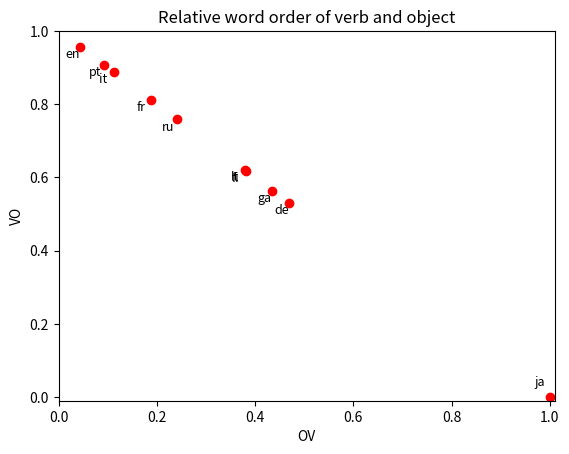

Generate this figure with matplotlib:
import sys
import matplotlib.pyplot as plt

labels = {0:'en', 1:'ru', 2:'fr',3:'ja',4:'fi',5:'pt',6:'lt',7:'ga',8:'it',9:'de'}
x = [0.044, 0.241, 0.188, 1.0, 0.382, 0.092, 0.380, 0.435, 0.112, 0.470]  # proportion of OV
y = [0.956, 0.759, 0.812, 0, 0.618, 0.908, 0.620, 0.564, 0.888, 0.530]  # proportion of VO
plt.plot(x, y, 'ro')
plt.title('Relative word order of verb and object')
plt.xlim([0,1.01]) # Set the x and y axis ranges
plt.ylim([-0.01,1])
plt.xlabel('OV') # Set the x and y axis labels
plt.ylabel('VO')
for i in labels:  # Add labels to each of the points
	if i!=3:
		plt.text(x[i]-0.03, y[i]-0.03, labels[i], fontsize=9)
	else:
		plt.text(x[i]-0.03, y[i]+0.03, labels[i], fontsize=9)
plt.savefig('VOOV')
plt.show()